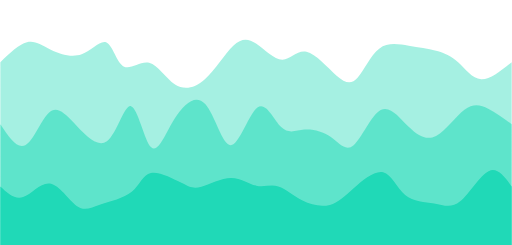
t = 0.00 s
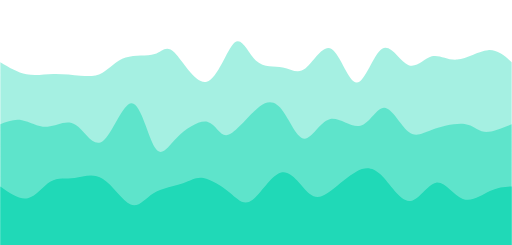
t = 0.75 s
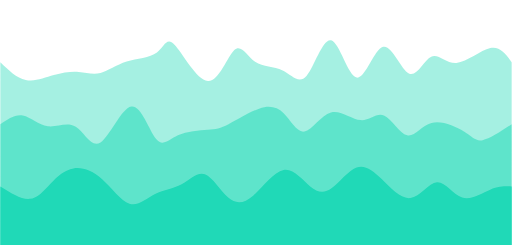
t = 1.25 s
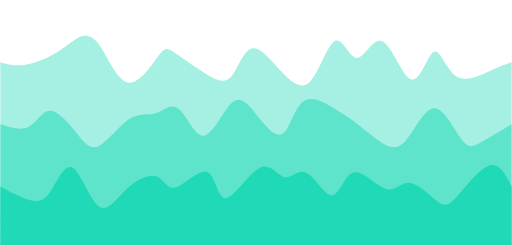
t = 2.00 s
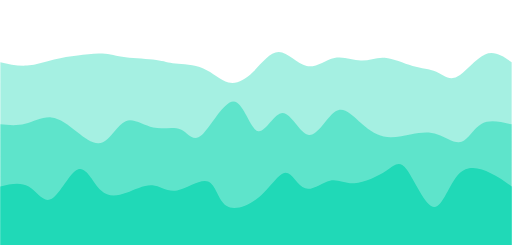
t = 2.75 s
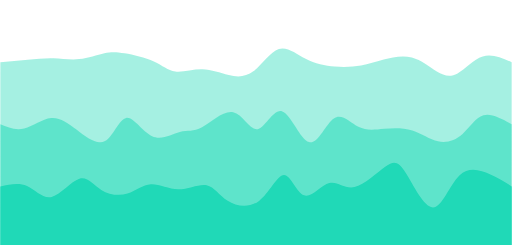
t = 3.25 s

The animated SVG that drew these frames (rendered in a browser with its animation timeline set to each time). Animation: 3 CSS @keyframes rules; one cycle of 4.00 s, repeats indefinitely.

<svg width="100%" height="100%" id="svg" viewBox="0 0 1440 690" xmlns="http://www.w3.org/2000/svg" class="transition duration-300 ease-in-out delay-150"><style>
          .path-0{
            animation:pathAnim-0 4s;
            animation-timing-function: linear;
            animation-iteration-count: infinite;
          }
          @keyframes pathAnim-0{
            0%{
              d: path("M 0,700 C 0,700 0,175 0,175 C 26.25310650845121,149.77718165065357 52.50621301690242,124.55436330130715 75,119 C 97.49378698309758,113.44563669869285 116.22825444084154,127.55972844542501 142,140 C 167.77174555915846,152.440271554575 200.5807692197314,163.20672291699282 229,153 C 257.4192307802686,142.79327708300718 281.44866868023286,111.61337988660378 299,120 C 316.55133131976714,128.38662011339622 327.62455605933695,176.33975753659215 347,187 C 366.37544394066305,197.66024246340785 394.05310708241916,171.02758996702772 419,177 C 443.94689291758084,182.97241003297228 466.1630156109861,221.54988259529705 492,238 C 517.8369843890139,254.45011740470295 547.2948304736366,248.77287965178397 576,223 C 604.7051695263634,197.22712034821603 632.6576624944672,151.35859879756708 656,129 C 679.3423375055328,106.64140120243292 698.0745195484945,107.79272515794761 721,123 C 743.9254804515055,138.20727484205239 771.0442593115547,167.47050057064246 794,168 C 816.9557406884453,168.52949942935754 835.7484432052869,140.32527255948256 862,146 C 888.2515567947131,151.67472744051744 921.9619678672977,191.22840919142737 947,213 C 972.0380321327023,234.77159080857263 988.4036853255218,238.76109067480792 1006,219 C 1023.5963146744782,199.23890932519208 1042.423290830615,155.7272281093409 1067,137 C 1091.576709169385,118.27277189065912 1121.9031513520176,124.32999688782854 1150,129 C 1178.0968486479824,133.67000311217146 1203.964103761315,136.95278433934493 1227,143 C 1250.035896238685,149.04721566065507 1270.2404336027228,157.85886575479174 1290,176 C 1309.7595663972772,194.14113424520826 1329.0741618277934,221.61175264148807 1354,223 C 1378.9258381722066,224.38824735851193 1409.4629190861033,199.69412367925597 1440,175 C 1440,175 1440,700 1440,700 Z");
            }
            25%{
              d: path("M 0,700 C 0,700 0,175 0,175 C 23.857095678413394,202.83958242000483 47.71419135682679,230.6791648400097 73,239 C 98.28580864317321,247.3208351599903 125.00033025110619,236.12292305996613 151,231 C 176.9996697488938,225.87707694003387 202.28448763874852,226.8291429201258 224,233 C 245.71551236125148,239.1708570798742 263.86171919389983,250.56050525953054 284,233 C 304.13828080610017,215.43949474046946 326.2686355856523,168.92883604175196 355,154 C 383.7313644143477,139.07116395824804 419.0637384634912,155.72415057346166 440,144 C 460.9362615365088,132.27584942653834 467.4764105603831,92.17456166440135 490,118 C 512.5235894396169,143.82543833559865 551.0306192949766,235.5776027689329 583,233 C 614.9693807050234,230.4223972310671 640.4011122597104,133.515027259867 661,117 C 681.5988877402896,100.484972740133 697.364931666182,164.36228819159905 720,187 C 742.635068333818,209.63771180840095 772.1391610755616,191.0358199737368 796,197 C 819.8608389244384,202.9641800262632 838.0784240315718,233.49443191345364 859,208 C 879.9215759684282,182.50556808654636 903.5471427981514,100.98645237244867 928,113 C 952.4528572018486,125.01354762755133 977.7330047758226,230.5597585967516 1003,237 C 1028.2669952241774,243.4402414032484 1053.5208380985582,150.7745132405447 1078,137 C 1102.4791619014418,123.22548675945528 1126.1836428299446,188.3421884410695 1148,201 C 1169.8163571700554,213.6578115589305 1189.7445905816644,173.85673299517725 1211,164 C 1232.2554094183356,154.14326700482275 1254.8379948433978,174.2308795782215 1285,165 C 1315.1620051566022,155.7691204217785 1352.9034300447433,117.2197486919367 1380,114 C 1407.0965699552567,110.7802513080633 1423.5482849776283,142.89012565403164 1440,175 C 1440,175 1440,700 1440,700 Z");
            }
            50%{
              d: path("M 0,700 C 0,700 0,175 0,175 C 20.372965875485384,180.68270323420376 40.74593175097077,186.36540646840749 67,183 C 93.25406824902923,179.63459353159251 125.38923887160232,167.22107736057373 150,153 C 174.61076112839768,138.77892263942627 191.69711276261995,122.75028408929751 211,111 C 230.30288723738005,99.24971591070249 251.82231007791785,91.77778628223624 276,123 C 300.17768992208215,154.22221371776376 327.0136469257086,224.13857078175744 358,232 C 388.9863530742914,239.86142921824256 424.1231022192478,185.66793059073387 444,159 C 463.8768977807522,132.33206940926613 468.49394419730004,133.18970685530704 492,149 C 515.5060558027,164.81029314469296 557.901120991552,195.573241988038 588,213 C 618.098879008448,230.426758011962 635.9015718364917,234.51732519254088 653,212 C 670.0984281635083,189.48267480745912 686.492591662481,140.3574572417986 710,136 C 733.507408337519,131.6425427582014 764.1280615135837,172.05284584026467 793,203 C 821.8719384864163,233.94715415973533 848.9951622831843,255.43115939714264 874,228 C 899.0048377168157,200.56884060285736 921.8912893536796,124.22251657116475 943,115 C 964.1087106463204,105.77748342883525 983.4396803020982,163.6787743181984 1005,163 C 1026.5603196979018,162.3212256818016 1050.3499894379277,103.06238615604158 1077,117 C 1103.6500105620723,130.93761384395842 1133.1603619461907,218.07168105763523 1158,224 C 1182.8396380538093,229.92831894236477 1203.0085627773096,154.65088961341738 1221,146 C 1238.9914372226904,137.34911038658262 1254.8053869445705,195.32476048869535 1283,214 C 1311.1946130554295,232.67523951130465 1351.7698894444084,212.05006843180132 1380,199 C 1408.2301105555916,185.94993156819868 1424.1150552777958,180.47496578409934 1440,175 C 1440,175 1440,700 1440,700 Z");
            }
            75%{
              d: path("M 0,700 C 0,700 0,175 0,175 C 26.159299693146686,180.69337708148294 52.31859938629337,186.38675416296584 78,185 C 103.68140061370663,183.61324583703416 128.88490214797324,175.1463604296195 152,172 C 175.11509785202676,168.8536395703805 196.14179202181367,171.02780411855622 220,171 C 243.85820797818633,170.97219588144378 270.547929764772,168.74242309615573 291,160 C 311.452070235228,151.25757690384427 325.6664889190983,136.00250349682085 351,138 C 376.3335110809017,139.99749650317915 412.78611455883487,159.24756291656075 437,172 C 461.21388544116513,184.75243708343925 473.1890528455623,191.00724483693605 493,189 C 512.8109471544377,186.99275516306395 540.4576740589159,176.72345773569515 566,186 C 591.5423259410841,195.27654226430485 614.9802509187745,224.09892422028332 639,239 C 663.0197490812255,253.90107577971668 687.6213222659864,254.88084538317162 711,226 C 734.3786777340136,197.11915461682838 756.5344600172799,138.37769424703015 781,128 C 805.4655399827201,117.62230575296985 832.2408376648941,155.60837762870779 859,172 C 885.7591623351059,188.39162237129221 912.5021893231444,183.18879523813868 940,179 C 967.4978106768556,174.81120476186132 995.7504050425289,171.63644141873752 1019,173 C 1042.2495949574711,174.36355858126248 1060.4961905067391,180.2654390869112 1084,178 C 1107.5038094932609,175.7345609130888 1136.2648329305146,165.30180223361774 1162,173 C 1187.7351670694854,180.69819776638226 1210.4444777712022,206.5273519786179 1230,221 C 1249.5555222287978,235.4726480213821 1265.9572559846763,238.58878985191055 1287,217 C 1308.0427440153237,195.41121014808945 1333.7264982900924,149.11748861373982 1360,138 C 1386.2735017099076,126.88251138626018 1413.1367508549538,150.94125569313007 1440,175 C 1440,175 1440,700 1440,700 Z");
            }
            100%{
              d: path("M 0,700 C 0,700 0,175 0,175 C 26.25310650845121,149.77718165065357 52.50621301690242,124.55436330130715 75,119 C 97.49378698309758,113.44563669869285 116.22825444084154,127.55972844542501 142,140 C 167.77174555915846,152.440271554575 200.5807692197314,163.20672291699282 229,153 C 257.4192307802686,142.79327708300718 281.44866868023286,111.61337988660378 299,120 C 316.55133131976714,128.38662011339622 327.62455605933695,176.33975753659215 347,187 C 366.37544394066305,197.66024246340785 394.05310708241916,171.02758996702772 419,177 C 443.94689291758084,182.97241003297228 466.1630156109861,221.54988259529705 492,238 C 517.8369843890139,254.45011740470295 547.2948304736366,248.77287965178397 576,223 C 604.7051695263634,197.22712034821603 632.6576624944672,151.35859879756708 656,129 C 679.3423375055328,106.64140120243292 698.0745195484945,107.79272515794761 721,123 C 743.9254804515055,138.20727484205239 771.0442593115547,167.47050057064246 794,168 C 816.9557406884453,168.52949942935754 835.7484432052869,140.32527255948256 862,146 C 888.2515567947131,151.67472744051744 921.9619678672977,191.22840919142737 947,213 C 972.0380321327023,234.77159080857263 988.4036853255218,238.76109067480792 1006,219 C 1023.5963146744782,199.23890932519208 1042.423290830615,155.7272281093409 1067,137 C 1091.576709169385,118.27277189065912 1121.9031513520176,124.32999688782854 1150,129 C 1178.0968486479824,133.67000311217146 1203.964103761315,136.95278433934493 1227,143 C 1250.035896238685,149.04721566065507 1270.2404336027228,157.85886575479174 1290,176 C 1309.7595663972772,194.14113424520826 1329.0741618277934,221.61175264148807 1354,223 C 1378.9258381722066,224.38824735851193 1409.4629190861033,199.69412367925597 1440,175 C 1440,175 1440,700 1440,700 Z");
            }
          }</style><path d="M 0,700 C 0,700 0,175 0,175 C 26.25310650845121,149.77718165065357 52.50621301690242,124.55436330130715 75,119 C 97.49378698309758,113.44563669869285 116.22825444084154,127.55972844542501 142,140 C 167.77174555915846,152.440271554575 200.5807692197314,163.20672291699282 229,153 C 257.4192307802686,142.79327708300718 281.44866868023286,111.61337988660378 299,120 C 316.55133131976714,128.38662011339622 327.62455605933695,176.33975753659215 347,187 C 366.37544394066305,197.66024246340785 394.05310708241916,171.02758996702772 419,177 C 443.94689291758084,182.97241003297228 466.1630156109861,221.54988259529705 492,238 C 517.8369843890139,254.45011740470295 547.2948304736366,248.77287965178397 576,223 C 604.7051695263634,197.22712034821603 632.6576624944672,151.35859879756708 656,129 C 679.3423375055328,106.64140120243292 698.0745195484945,107.79272515794761 721,123 C 743.9254804515055,138.20727484205239 771.0442593115547,167.47050057064246 794,168 C 816.9557406884453,168.52949942935754 835.7484432052869,140.32527255948256 862,146 C 888.2515567947131,151.67472744051744 921.9619678672977,191.22840919142737 947,213 C 972.0380321327023,234.77159080857263 988.4036853255218,238.76109067480792 1006,219 C 1023.5963146744782,199.23890932519208 1042.423290830615,155.7272281093409 1067,137 C 1091.576709169385,118.27277189065912 1121.9031513520176,124.32999688782854 1150,129 C 1178.0968486479824,133.67000311217146 1203.964103761315,136.95278433934493 1227,143 C 1250.035896238685,149.04721566065507 1270.2404336027228,157.85886575479174 1290,176 C 1309.7595663972772,194.14113424520826 1329.0741618277934,221.61175264148807 1354,223 C 1378.9258381722066,224.38824735851193 1409.4629190861033,199.69412367925597 1440,175 C 1440,175 1440,700 1440,700 Z" stroke="none" stroke-width="0" fill="#20d9b7" fill-opacity="0.4" class="transition-all duration-300 ease-in-out delay-150 path-0"></path><style>
          .path-1{
            animation:pathAnim-1 4s;
            animation-timing-function: linear;
            animation-iteration-count: infinite;
          }
          @keyframes pathAnim-1{
            0%{
              d: path("M 0,700 C 0,700 0,350 0,350 C 23.631604305230724,385.37612025821375 47.26320861046145,420.75224051642743 70,409 C 92.73679138953855,397.24775948357257 114.57876986338493,338.36715819250384 136,318 C 157.42123013661507,297.63284180749616 178.42171193599884,315.77912671355705 207,346 C 235.57828806400116,376.22087328644295 271.73438239261964,418.516334953268 300,398 C 328.26561760738036,377.483665046732 348.64075849352264,294.15553347337107 368,299 C 387.35924150647736,303.84446652662893 405.7025836332898,396.86153115324765 425,415 C 444.2974163667102,433.13846884675235 464.548906973318,376.39834191363815 491,334 C 517.451093026682,291.60165808636185 550.1017884734382,263.54510119219987 577,293 C 603.8982115265618,322.45489880780013 625.0439391329292,409.4212533175624 649,409 C 672.9560608670708,408.5787466824376 699.7224549948452,320.7698855375506 724,303 C 748.2775450051548,285.2301144624494 770.06624088769,337.49920453223535 791,358 C 811.93375911231,378.50079546776465 832.012581454395,367.23329633350795 856,365 C 879.987418545605,362.76670366649205 907.8834332947305,369.56761013373296 931,386 C 954.1165667052695,402.43238986626704 972.4536853666838,428.4962631315602 995,409 C 1017.5463146333162,389.5037368684398 1044.3018252385345,324.447337340026 1071,310 C 1097.6981747614655,295.552662659974 1124.3390136791772,331.71438750833556 1150,357 C 1175.6609863208228,382.28561249166444 1200.3421200447565,396.69511262663167 1227,383 C 1253.6578799552435,369.30488737336833 1282.2925061417964,327.50516198513753 1307,309 C 1331.7074938582036,290.49483801486247 1352.4878553880583,295.28423943281786 1374,306 C 1395.5121446119417,316.71576056718214 1417.756072305971,333.35788028359104 1440,350 C 1440,350 1440,700 1440,700 Z");
            }
            25%{
              d: path("M 0,700 C 0,700 0,350 0,350 C 18.170563372582365,327.78385499805745 36.34112674516473,305.56770999611496 58,315 C 79.65887325483527,324.43229000388504 104.80605639192348,365.5130150135977 132,370 C 159.19394360807652,374.4869849864023 188.43464768714136,342.3802299494943 213,353 C 237.56535231285864,363.6197700505057 257.45535285951115,416.9660651884251 284,398 C 310.54464714048885,379.0339348115749 343.7439408748141,287.75550929680514 371,288 C 398.2560591251859,288.24449070319486 419.5688836412323,380.0118976243542 438,415 C 456.4311163587677,449.9881023756458 471.98052456025675,428.1969002057778 499,406 C 526.0194754397432,383.8030997942222 564.5090181177407,361.20050155253466 587,360 C 609.4909818822593,358.79949844746534 615.9834029687805,379.00109358408343 639,370 C 662.0165970312195,360.99890641591657 701.5573700071374,322.79512411113166 731,300 C 760.4426299928626,277.20487588886834 779.7871170026699,269.81840997138994 799,300 C 818.2128829973301,330.18159002861006 837.2941619821828,397.9312360033087 857,399 C 876.7058380178172,400.0687639966913 897.0362350685994,334.45664601537527 926,319 C 954.9637649314006,303.54335398462473 992.5608977434197,338.24217993519 1020,336 C 1047.4391022565803,333.75782006481 1064.7201739577215,294.5746342438647 1085,301 C 1105.2798260422785,307.4253657561353 1128.5584064256934,359.4592830893512 1148,375 C 1167.4415935743066,390.5407169106488 1183.0462003395048,369.5882333987306 1212,360 C 1240.9537996604952,350.4117666012694 1283.256792216287,352.18778331572634 1308,363 C 1332.743207783713,373.81221668427366 1339.9266307953465,393.66063333836394 1359,393 C 1378.0733692046535,392.33936666163606 1409.0366846023267,371.16968333081803 1440,350 C 1440,350 1440,700 1440,700 Z");
            }
            50%{
              d: path("M 0,700 C 0,700 0,350 0,350 C 28.936812229961838,359.3122227499921 57.873624459923676,368.62444549998423 80,357 C 102.12637554007632,345.37555450001577 117.44231439026714,312.8144407500552 139,312 C 160.55768560973286,311.1855592499448 188.35711797900774,342.11779149979503 211,370 C 233.64288202099226,397.88220850020497 251.12921369370196,422.7143932507646 276,412 C 300.87078630629804,401.2856067492354 333.12602724618466,355.0246354971466 362,336 C 390.87397275381534,316.9753645028534 416.3666773215593,325.18706476064887 439,318 C 461.6333226784407,310.81293523935113 481.40726346757833,288.2271054602578 503,307 C 524.5927365324217,325.7728945397422 548.0042688081277,385.9045133983199 574,382 C 599.9957311918723,378.0954866016801 628.575661299911,310.15484094646274 653,289 C 677.424338700089,267.84515905353726 697.6930859922281,293.47612281582917 722,324 C 746.3069140077719,354.52387718417083 774.6519947311763,389.94066779022074 795,377 C 815.3480052688237,364.05933220977926 827.6989350830669,302.7612060232879 854,285 C 880.3010649169331,267.2387939767121 920.5522649365562,293.0145081166276 946,309 C 971.4477350634438,324.9854918833724 982.0920051707087,331.1807615102015 1000,345 C 1017.9079948292913,358.8192384897985 1043.0797143806096,380.2624458425663 1067,397 C 1090.9202856193904,413.7375541574337 1113.589137306853,425.7694551195333 1139,399 C 1164.410862693147,372.2305448804667 1192.5637363919775,306.6597336793003 1221,305 C 1249.4362636080225,303.3402663206997 1278.1559171252368,365.5916101632653 1299,393 C 1319.8440828747632,420.4083898367347 1332.8125951070751,412.97382566763844 1355,400 C 1377.1874048929249,387.02617433236156 1408.5937024464624,368.51308716618075 1440,350 C 1440,350 1440,700 1440,700 Z");
            }
            75%{
              d: path("M 0,700 C 0,700 0,350 0,350 C 20.643654922894207,350.0527014988637 41.287309845788414,350.10540299772737 66,346 C 90.71269015421159,341.89459700227263 119.49441553974057,333.6310895079541 145,337 C 170.50558446025943,340.3689104920459 192.73502799524934,355.37023897045634 218,372 C 243.26497200475066,388.62976102954366 271.5654724792621,406.88795461022056 293,397 C 314.4345275207379,387.11204538977944 329.00308208770224,349.0779425886612 350,343 C 370.99691791229776,336.9220574113388 398.4221991699289,362.8002750351346 428,373 C 457.5778008300711,383.1997249648654 489.30812123258215,377.72095727080057 510,384 C 530.6918787674178,390.27904272919943 540.3453158997428,408.31589588166315 565,380 C 589.6546841002572,351.68410411833685 629.3106151684464,277.01545920254677 658,285 C 686.6893848315536,292.98454079745323 704.4122234264719,383.62226730814984 725,384 C 745.5877765735281,384.37773269185016 769.0404911256667,294.4954715648539 795,299 C 820.9595088743333,303.5045284351461 849.4258120708618,402.3958464324345 874,412 C 898.5741879291382,421.6041535675655 919.2562605908868,341.92114270540816 942,316 C 964.7437394091132,290.07885729459184 989.5491455655913,317.91958274593287 1013,340 C 1036.4508544344087,362.08041725406713 1058.5471571467476,378.4005263108603 1084,380 C 1109.4528428532524,381.5994736891397 1138.2622258474184,368.47831201062587 1164,371 C 1189.7377741525816,373.52168798937413 1212.4039394635786,391.68622564663633 1235,403 C 1257.5960605364214,414.31377435336367 1280.1220162982675,418.7767854028287 1299,401 C 1317.8779837017325,383.2232145971713 1333.107995343352,343.20663274204895 1356,331 C 1378.892004656648,318.79336725795105 1409.446002328324,334.39668362897555 1440,350 C 1440,350 1440,700 1440,700 Z");
            }
            100%{
              d: path("M 0,700 C 0,700 0,350 0,350 C 23.631604305230724,385.37612025821375 47.26320861046145,420.75224051642743 70,409 C 92.73679138953855,397.24775948357257 114.57876986338493,338.36715819250384 136,318 C 157.42123013661507,297.63284180749616 178.42171193599884,315.77912671355705 207,346 C 235.57828806400116,376.22087328644295 271.73438239261964,418.516334953268 300,398 C 328.26561760738036,377.483665046732 348.64075849352264,294.15553347337107 368,299 C 387.35924150647736,303.84446652662893 405.7025836332898,396.86153115324765 425,415 C 444.2974163667102,433.13846884675235 464.548906973318,376.39834191363815 491,334 C 517.451093026682,291.60165808636185 550.1017884734382,263.54510119219987 577,293 C 603.8982115265618,322.45489880780013 625.0439391329292,409.4212533175624 649,409 C 672.9560608670708,408.5787466824376 699.7224549948452,320.7698855375506 724,303 C 748.2775450051548,285.2301144624494 770.06624088769,337.49920453223535 791,358 C 811.93375911231,378.50079546776465 832.012581454395,367.23329633350795 856,365 C 879.987418545605,362.76670366649205 907.8834332947305,369.56761013373296 931,386 C 954.1165667052695,402.43238986626704 972.4536853666838,428.4962631315602 995,409 C 1017.5463146333162,389.5037368684398 1044.3018252385345,324.447337340026 1071,310 C 1097.6981747614655,295.552662659974 1124.3390136791772,331.71438750833556 1150,357 C 1175.6609863208228,382.28561249166444 1200.3421200447565,396.69511262663167 1227,383 C 1253.6578799552435,369.30488737336833 1282.2925061417964,327.50516198513753 1307,309 C 1331.7074938582036,290.49483801486247 1352.4878553880583,295.28423943281786 1374,306 C 1395.5121446119417,316.71576056718214 1417.756072305971,333.35788028359104 1440,350 C 1440,350 1440,700 1440,700 Z");
            }
          }</style><path d="M 0,700 C 0,700 0,350 0,350 C 23.631604305230724,385.37612025821375 47.26320861046145,420.75224051642743 70,409 C 92.73679138953855,397.24775948357257 114.57876986338493,338.36715819250384 136,318 C 157.42123013661507,297.63284180749616 178.42171193599884,315.77912671355705 207,346 C 235.57828806400116,376.22087328644295 271.73438239261964,418.516334953268 300,398 C 328.26561760738036,377.483665046732 348.64075849352264,294.15553347337107 368,299 C 387.35924150647736,303.84446652662893 405.7025836332898,396.86153115324765 425,415 C 444.2974163667102,433.13846884675235 464.548906973318,376.39834191363815 491,334 C 517.451093026682,291.60165808636185 550.1017884734382,263.54510119219987 577,293 C 603.8982115265618,322.45489880780013 625.0439391329292,409.4212533175624 649,409 C 672.9560608670708,408.5787466824376 699.7224549948452,320.7698855375506 724,303 C 748.2775450051548,285.2301144624494 770.06624088769,337.49920453223535 791,358 C 811.93375911231,378.50079546776465 832.012581454395,367.23329633350795 856,365 C 879.987418545605,362.76670366649205 907.8834332947305,369.56761013373296 931,386 C 954.1165667052695,402.43238986626704 972.4536853666838,428.4962631315602 995,409 C 1017.5463146333162,389.5037368684398 1044.3018252385345,324.447337340026 1071,310 C 1097.6981747614655,295.552662659974 1124.3390136791772,331.71438750833556 1150,357 C 1175.6609863208228,382.28561249166444 1200.3421200447565,396.69511262663167 1227,383 C 1253.6578799552435,369.30488737336833 1282.2925061417964,327.50516198513753 1307,309 C 1331.7074938582036,290.49483801486247 1352.4878553880583,295.28423943281786 1374,306 C 1395.5121446119417,316.71576056718214 1417.756072305971,333.35788028359104 1440,350 C 1440,350 1440,700 1440,700 Z" stroke="none" stroke-width="0" fill="#20d9b7" fill-opacity="0.53" class="transition-all duration-300 ease-in-out delay-150 path-1"></path><style>
          .path-2{
            animation:pathAnim-2 4s;
            animation-timing-function: linear;
            animation-iteration-count: infinite;
          }
          @keyframes pathAnim-2{
            0%{
              d: path("M 0,700 C 0,700 0,525 0,525 C 20.345854658793805,543.8832659892616 40.69170931758761,562.7665319785232 64,555 C 87.30829068241239,547.2334680214768 113.57901738844342,512.8171380751687 140,517 C 166.42098261155658,521.1828619248313 192.99222112863882,563.9649157208016 215,580 C 237.00777887136118,596.0350842791984 254.45209809700145,585.3231990416245 282,576 C 309.54790190299855,566.6768009583755 347.1993864833554,558.7422881127003 370,540 C 392.8006135166446,521.2577118872997 400.75035596957696,491.70764850757405 424,487 C 447.24964403042304,482.29235149242595 485.79918963833643,502.4271178570035 510,515 C 534.2008103616636,527.5728821429965 544.0528854770776,532.583880064412 566,526 C 587.9471145229224,519.416119935588 621.9892684533536,501.2373618853482 650,501 C 678.0107315466464,500.7626381146518 699.9900407095084,518.4666723941949 721,523 C 742.0099592904916,527.5333276058051 762.0505687086123,518.8959485378721 783,525 C 803.9494312913877,531.1040514621279 825.8076844560425,551.9495334543169 851,565 C 876.1923155439575,578.0504665456831 904.7186934672177,583.3059176448602 928,577 C 951.2813065327823,570.6940823551398 969.3175416750868,552.8267959662423 995,530 C 1020.6824583249132,507.1732040337576 1054.0111398324343,479.3868984901704 1078,485 C 1101.9888601675657,490.6131015098296 1116.6378989951766,529.6256100730759 1140,549 C 1163.3621010048234,568.3743899269241 1195.4372641868597,568.110661217526 1222,573 C 1248.5627358131403,577.889338782474 1269.613044257384,587.93174505682 1295,567 C 1320.386955742616,546.06825494318 1350.1105587836046,494.16235855519426 1375,482 C 1399.8894412163954,469.83764144480574 1419.9447206081977,497.41882072240287 1440,525 C 1440,525 1440,700 1440,700 Z");
            }
            25%{
              d: path("M 0,700 C 0,700 0,525 0,525 C 29.29684843994356,544.2145002565555 58.59369687988712,563.429000513111 82,559 C 105.40630312011288,554.570999486889 122.92206092039507,526.4984982041117 142,509 C 161.07793907960493,491.5015017958884 181.7180594385327,484.57700667044253 207,475 C 232.2819405614673,465.42299332955747 262.20570132547414,453.19347511411854 290,479 C 317.79429867452586,504.80652488588146 343.45913525957076,568.6490928730832 366,588 C 388.54086474042924,607.3509071269168 407.9577576362428,582.2101533935487 434,563 C 460.0422423637572,543.7898466064513 492.7098341954579,530.5102935527221 516,516 C 539.2901658045421,501.48970644727785 553.2029055819258,485.748672395563 574,493 C 594.7970944180742,500.251327604437 622.4785434768387,530.4950168650258 644,556 C 665.5214565231613,581.5049831349742 680.8829205107194,602.2712601443337 706,577 C 731.1170794892806,551.7287398556663 765.989774480284,480.4199425576393 797,472 C 828.010225519716,463.5800574423607 855.1579815681441,518.0489696251091 876,538 C 896.8420184318559,557.9510303748909 911.3782992471392,543.3841789419249 933,523 C 954.6217007528608,502.6158210580751 983.3288214432991,476.4143146071915 1006,467 C 1028.6711785567009,457.5856853928085 1045.306414979664,464.9585626293092 1070,495 C 1094.693585020336,525.0414373706908 1127.4455186380458,577.7514348755717 1155,572 C 1182.5544813619542,566.2485651244283 1204.9115104681528,502.0356978684034 1229,495 C 1253.0884895318472,487.9643021315966 1278.9084394893434,538.1057736508144 1305,558 C 1331.0915605106566,577.8942263491856 1357.4547315744733,567.5412075283386 1380,557 C 1402.5452684255267,546.4587924716614 1421.2726342127635,535.7293962358307 1440,525 C 1440,525 1440,700 1440,700 Z");
            }
            50%{
              d: path("M 0,700 C 0,700 0,525 0,525 C 29.3854655045346,540.7779537394274 58.7709310090692,556.5559074788547 82,563 C 105.2290689909308,569.4440925211453 122.3017414682578,566.5543238240083 141,539 C 159.6982585317422,511.4456761759917 180.02210311789958,459.2267972251121 203,472 C 225.97789688210042,484.7732027748879 251.60984606014375,562.5384872755434 277,581 C 302.39015393985625,599.4615127244566 327.5385126415253,558.619253672714 357,531 C 386.4614873584747,503.38074632728603 420.23610337375527,488.9844980336007 441,497 C 461.76389662624473,505.0155019663993 469.5170738634538,535.442754192883 494,528 C 518.4829261365462,520.557245807117 559.6956011724296,475.24448519486765 583,485 C 606.3043988275704,494.75551480513235 611.7005214468276,559.5793050276465 635,558 C 658.2994785531724,556.4206949723535 699.50231304026,488.4382946945465 730,473 C 760.49768695974,457.5617053054535 780.2902263921321,494.6675161941675 800,499 C 819.7097736078679,503.3324838058325 839.3367813912118,474.89164052878346 863,487 C 886.6632186087882,499.10835947121654 914.3626480430202,551.7659216906985 935,550 C 955.6373519569798,548.2340783093015 969.2126264367074,492.0446727084224 995,486 C 1020.7873735632926,479.9553272915776 1058.7868462101494,524.0553874756115 1086,532 C 1113.2131537898506,539.9446125243885 1129.6399887226949,511.73377738913166 1154,515 C 1178.3600112773051,518.2662226108683 1210.6531988990714,553.0095029678617 1232,568 C 1253.3468011009286,582.9904970321383 1263.747215681019,578.2282107394218 1288,551 C 1312.252784318981,523.7717892605782 1350.3579383768515,474.0776540744509 1378,466 C 1405.6420616231485,457.9223459255491 1422.8210308115742,491.4611729627745 1440,525 C 1440,525 1440,700 1440,700 Z");
            }
            75%{
              d: path("M 0,700 C 0,700 0,525 0,525 C 27.82895113702169,510.83190377097856 55.65790227404338,496.6638075419571 79,513 C 102.34209772595662,529.3361924580429 121.19734204084818,576.1766736031499 146,567 C 170.80265795915182,557.8233263968501 201.55272956256385,492.6294980454435 225,478 C 248.44727043743615,463.3705019545565 264.5917397088963,499.30533421507596 285,521 C 305.4082602911037,542.694665784924 330.0803116018508,550.1491650942527 354,547 C 377.9196883981492,543.8508349057473 401.08701388370065,530.0980054079131 424,530 C 446.91298611629935,529.9019945920869 469.57163286334674,543.4588132740948 499,539 C 528.4283671366533,534.5411867259052 564.6264546629127,512.066741495708 586,520 C 607.3735453370873,527.933258504292 613.9225484850028,566.2742207430731 637,587 C 660.0774515149972,607.7257792569269 699.6833513970763,610.8363755319994 731,580 C 762.3166486029237,549.1636244680006 785.3440459266919,484.3802771289298 804,482 C 822.6559540733081,479.6197228710702 836.9404648961558,539.6425159522817 857,545 C 877.0595351038442,550.3574840477183 902.8940944886849,501.0496590619438 926,495 C 949.1059055113151,488.9503409380562 969.4831571491047,526.1588477999433 998,526 C 1026.5168428508953,525.8411522000567 1063.1732769148957,488.31494973828313 1087,464 C 1110.8267230851043,439.68505026171687 1121.8237351913122,428.5813532469241 1142,466 C 1162.1762648086878,503.4186467530759 1191.5317823198543,589.3596372740203 1217,588 C 1242.4682176801457,586.6403627259797 1264.0491355292697,497.98009765699453 1292,470 C 1319.9508644707303,442.01990234300547 1354.2716755630659,474.71997209800145 1380,494 C 1405.7283244369341,513.2800279019986 1422.864162218467,519.1400139509992 1440,525 C 1440,525 1440,700 1440,700 Z");
            }
            100%{
              d: path("M 0,700 C 0,700 0,525 0,525 C 20.345854658793805,543.8832659892616 40.69170931758761,562.7665319785232 64,555 C 87.30829068241239,547.2334680214768 113.57901738844342,512.8171380751687 140,517 C 166.42098261155658,521.1828619248313 192.99222112863882,563.9649157208016 215,580 C 237.00777887136118,596.0350842791984 254.45209809700145,585.3231990416245 282,576 C 309.54790190299855,566.6768009583755 347.1993864833554,558.7422881127003 370,540 C 392.8006135166446,521.2577118872997 400.75035596957696,491.70764850757405 424,487 C 447.24964403042304,482.29235149242595 485.79918963833643,502.4271178570035 510,515 C 534.2008103616636,527.5728821429965 544.0528854770776,532.583880064412 566,526 C 587.9471145229224,519.416119935588 621.9892684533536,501.2373618853482 650,501 C 678.0107315466464,500.7626381146518 699.9900407095084,518.4666723941949 721,523 C 742.0099592904916,527.5333276058051 762.0505687086123,518.8959485378721 783,525 C 803.9494312913877,531.1040514621279 825.8076844560425,551.9495334543169 851,565 C 876.1923155439575,578.0504665456831 904.7186934672177,583.3059176448602 928,577 C 951.2813065327823,570.6940823551398 969.3175416750868,552.8267959662423 995,530 C 1020.6824583249132,507.1732040337576 1054.0111398324343,479.3868984901704 1078,485 C 1101.9888601675657,490.6131015098296 1116.6378989951766,529.6256100730759 1140,549 C 1163.3621010048234,568.3743899269241 1195.4372641868597,568.110661217526 1222,573 C 1248.5627358131403,577.889338782474 1269.613044257384,587.93174505682 1295,567 C 1320.386955742616,546.06825494318 1350.1105587836046,494.16235855519426 1375,482 C 1399.8894412163954,469.83764144480574 1419.9447206081977,497.41882072240287 1440,525 C 1440,525 1440,700 1440,700 Z");
            }
          }</style><path d="M 0,700 C 0,700 0,525 0,525 C 20.345854658793805,543.8832659892616 40.69170931758761,562.7665319785232 64,555 C 87.30829068241239,547.2334680214768 113.57901738844342,512.8171380751687 140,517 C 166.42098261155658,521.1828619248313 192.99222112863882,563.9649157208016 215,580 C 237.00777887136118,596.0350842791984 254.45209809700145,585.3231990416245 282,576 C 309.54790190299855,566.6768009583755 347.1993864833554,558.7422881127003 370,540 C 392.8006135166446,521.2577118872997 400.75035596957696,491.70764850757405 424,487 C 447.24964403042304,482.29235149242595 485.79918963833643,502.4271178570035 510,515 C 534.2008103616636,527.5728821429965 544.0528854770776,532.583880064412 566,526 C 587.9471145229224,519.416119935588 621.9892684533536,501.2373618853482 650,501 C 678.0107315466464,500.7626381146518 699.9900407095084,518.4666723941949 721,523 C 742.0099592904916,527.5333276058051 762.0505687086123,518.8959485378721 783,525 C 803.9494312913877,531.1040514621279 825.8076844560425,551.9495334543169 851,565 C 876.1923155439575,578.0504665456831 904.7186934672177,583.3059176448602 928,577 C 951.2813065327823,570.6940823551398 969.3175416750868,552.8267959662423 995,530 C 1020.6824583249132,507.1732040337576 1054.0111398324343,479.3868984901704 1078,485 C 1101.9888601675657,490.6131015098296 1116.6378989951766,529.6256100730759 1140,549 C 1163.3621010048234,568.3743899269241 1195.4372641868597,568.110661217526 1222,573 C 1248.5627358131403,577.889338782474 1269.613044257384,587.93174505682 1295,567 C 1320.386955742616,546.06825494318 1350.1105587836046,494.16235855519426 1375,482 C 1399.8894412163954,469.83764144480574 1419.9447206081977,497.41882072240287 1440,525 C 1440,525 1440,700 1440,700 Z" stroke="none" stroke-width="0" fill="#20d9b7" fill-opacity="1" class="transition-all duration-300 ease-in-out delay-150 path-2"></path></svg>
